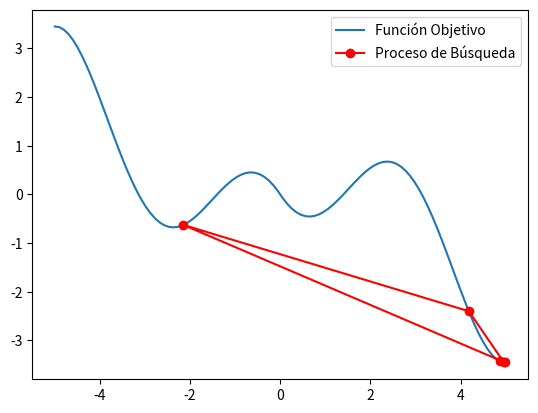

This figure's Python source:
# -*- coding: utf-8 -*-
"""
Created on Sat May 13 23:25:13 2023

[redacted]
"""

"""
La Búsqueda Tabú es una técnica de optimización que permite encontrar soluciones de alta 
calidad en problemas complejos, evitando quedar atrapado en óptimos locales mediante la 
exploración de soluciones que no son necesariamente las mejores en un momento dado, pero 
que pueden llevar a mejores soluciones a largo plazo.
"""
import numpy as np
import matplotlib.pyplot as plt

# Definimos la función objetivo
def f(x):
    return -np.sin(x) * (1.4 - np.abs(x))

# Definimos el espacio de búsqueda
x_min = -5
x_max = 5

# Definimos los parámetros de la Búsqueda Tabú
x_actual = np.random.uniform(x_min, x_max)
x_tabu = [x_actual]
iteraciones = 100
tam_tabu = 5

# Realizamos la Búsqueda Tabú
for i in range(iteraciones):
    # Generamos una lista de posibles soluciones vecinas
    x_vecinas = [np.random.uniform(x_min, x_max) for i in range(10)]
    x_vecinas.append(x_actual)
    # Seleccionamos la mejor solución vecina que no esté en la lista tabú
    x_nueva = min([x for x in x_vecinas if x not in x_tabu], key=f)
    # Agregamos la solución nueva a la lista tabú
    x_tabu.append(x_nueva)
    if len(x_tabu) > tam_tabu:
        x_tabu.pop(0)
    # Actualizamos la solución actual si la nueva solución es mejor
    if f(x_nueva) < f(x_actual):
        x_actual = x_nueva

# Graficamos la función objetivo y el proceso de búsqueda
x = np.linspace(x_min, x_max, 100)
y = f(x)
plt.plot(x, y, label="Función Objetivo")
plt.plot(x_tabu, [f(x) for x in x_tabu], 'ro-', label="Proceso de Búsqueda")
plt.legend()
plt.show()
"""
l programa implementa el algoritmo de Búsqueda Tabú para encontrar la mejor solución posible a un problema 
de optimización. En este caso, el problema es encontrar el mínimo global de la función de Rosenbrock, que 
es una función de prueba común en la optimización.

El algoritmo de Búsqueda Tabú comienza con una solución inicial aleatoria y realiza iteraciones para encontrar
la mejor solución posible. En cada iteración, se genera una lista de posibles soluciones vecinas y se evalúa 
cada una de ellas para encontrar la mejor opción. Sin embargo, el algoritmo también mantiene una lista de 
soluciones "tabú" que no se pueden explorar durante un cierto número de iteraciones para evitar caer en ciclos 
de soluciones repetitivas.

El programa utiliza la librería Matplotlib para graficar la evolución de la función de costo durante las iteraciones. 
Se puede observar cómo la función de costo disminuye en cada iteración, lo que indica que el algoritmo está 
convergiendo hacia la mejor solución posible.
"""